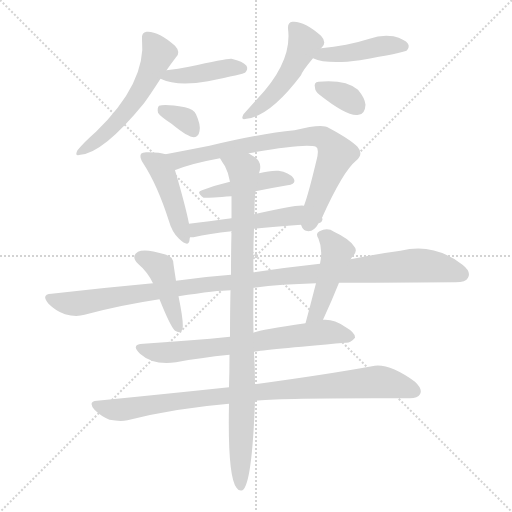
t = 0.00 s
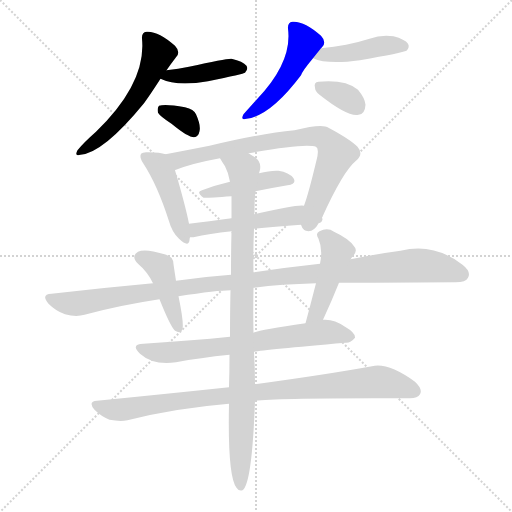
t = 2.29 s
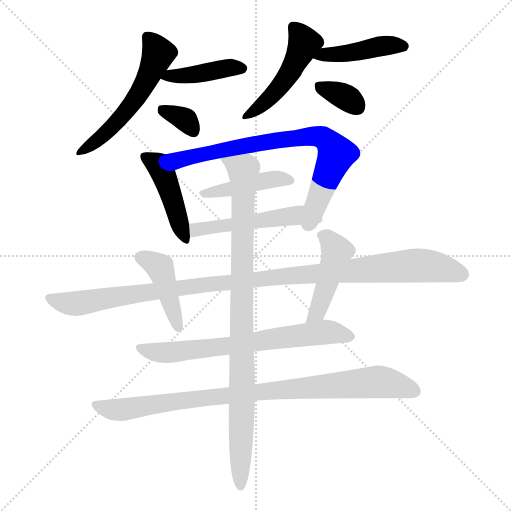
t = 4.59 s
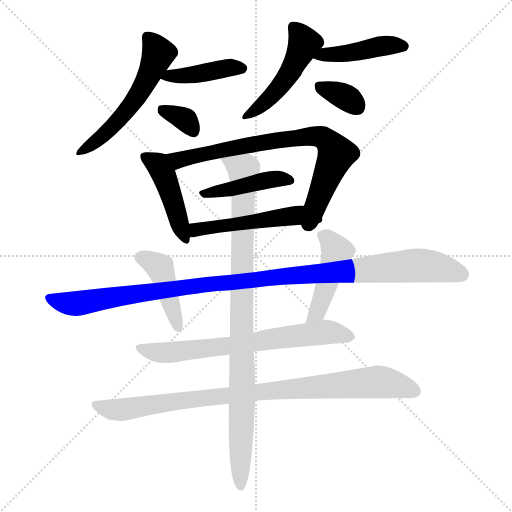
t = 6.88 s
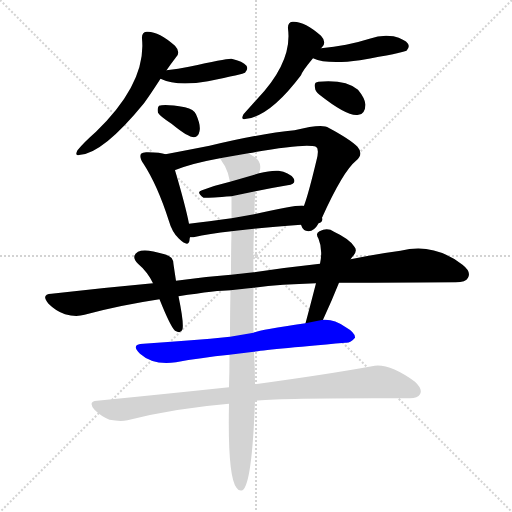
t = 9.17 s
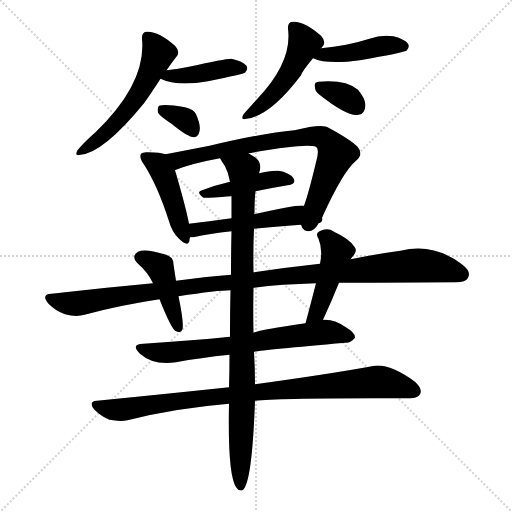
t = 11.46 s

The animated SVG that drew these frames (rendered in a browser with its animation timeline set to each time). Animation: 16 CSS @keyframes rules; one cycle of 11.46 s.

<svg version="1.1" viewBox="0 0 1024 1024" xmlns="http://www.w3.org/2000/svg">
  <g stroke="lightgray" stroke-dasharray="1,1" stroke-width="1" transform="scale(4, 4)">
    <line x1="0" y1="0" x2="256" y2="256"></line>
    <line x1="256" y1="0" x2="0" y2="256"></line>
    <line x1="128" y1="0" x2="128" y2="256"></line>
    <line x1="0" y1="128" x2="256" y2="128"></line>
  </g>
<g transform="scale(1, -1) translate(0, -900)">
   <style type="text/css">
    @keyframes keyframes0 {
      from {
       stroke: blue;
       stroke-dashoffset: 547;
       stroke-width: 128;
       }
       64% {
       animation-timing-function: step-end;
       stroke: blue;
       stroke-dashoffset: 0;
       stroke-width: 128;
       }
       to {
       stroke: black;
       stroke-width: 1024;
       }
       }
       #make-me-a-hanzi-animation-0 {
         animation: keyframes0 0.695150s both;
         animation-delay: 0.000000s;
         animation-timing-function: linear;
       }
    @keyframes keyframes1 {
      from {
       stroke: blue;
       stroke-dashoffset: 415;
       stroke-width: 128;
       }
       57% {
       animation-timing-function: step-end;
       stroke: blue;
       stroke-dashoffset: 0;
       stroke-width: 128;
       }
       to {
       stroke: black;
       stroke-width: 1024;
       }
       }
       #make-me-a-hanzi-animation-1 {
         animation: keyframes1 0.587728s both;
         animation-delay: 0.695150s;
         animation-timing-function: linear;
       }
    @keyframes keyframes2 {
      from {
       stroke: blue;
       stroke-dashoffset: 336;
       stroke-width: 128;
       }
       52% {
       animation-timing-function: step-end;
       stroke: blue;
       stroke-dashoffset: 0;
       stroke-width: 128;
       }
       to {
       stroke: black;
       stroke-width: 1024;
       }
       }
       #make-me-a-hanzi-animation-2 {
         animation: keyframes2 0.523438s both;
         animation-delay: 1.282878s;
         animation-timing-function: linear;
       }
    @keyframes keyframes3 {
      from {
       stroke: blue;
       stroke-dashoffset: 481;
       stroke-width: 128;
       }
       61% {
       animation-timing-function: step-end;
       stroke: blue;
       stroke-dashoffset: 0;
       stroke-width: 128;
       }
       to {
       stroke: black;
       stroke-width: 1024;
       }
       }
       #make-me-a-hanzi-animation-3 {
         animation: keyframes3 0.641439s both;
         animation-delay: 1.806315s;
         animation-timing-function: linear;
       }
    @keyframes keyframes4 {
      from {
       stroke: blue;
       stroke-dashoffset: 432;
       stroke-width: 128;
       }
       58% {
       animation-timing-function: step-end;
       stroke: blue;
       stroke-dashoffset: 0;
       stroke-width: 128;
       }
       to {
       stroke: black;
       stroke-width: 1024;
       }
       }
       #make-me-a-hanzi-animation-4 {
         animation: keyframes4 0.601562s both;
         animation-delay: 2.447754s;
         animation-timing-function: linear;
       }
    @keyframes keyframes5 {
      from {
       stroke: blue;
       stroke-dashoffset: 337;
       stroke-width: 128;
       }
       52% {
       animation-timing-function: step-end;
       stroke: blue;
       stroke-dashoffset: 0;
       stroke-width: 128;
       }
       to {
       stroke: black;
       stroke-width: 1024;
       }
       }
       #make-me-a-hanzi-animation-5 {
         animation: keyframes5 0.524251s both;
         animation-delay: 3.049316s;
         animation-timing-function: linear;
       }
    @keyframes keyframes6 {
      from {
       stroke: blue;
       stroke-dashoffset: 445;
       stroke-width: 128;
       }
       59% {
       animation-timing-function: step-end;
       stroke: blue;
       stroke-dashoffset: 0;
       stroke-width: 128;
       }
       to {
       stroke: black;
       stroke-width: 1024;
       }
       }
       #make-me-a-hanzi-animation-6 {
         animation: keyframes6 0.612142s both;
         animation-delay: 3.573568s;
         animation-timing-function: linear;
       }
    @keyframes keyframes7 {
      from {
       stroke: blue;
       stroke-dashoffset: 763;
       stroke-width: 128;
       }
       71% {
       animation-timing-function: step-end;
       stroke: blue;
       stroke-dashoffset: 0;
       stroke-width: 128;
       }
       to {
       stroke: black;
       stroke-width: 1024;
       }
       }
       #make-me-a-hanzi-animation-7 {
         animation: keyframes7 0.870931s both;
         animation-delay: 4.185710s;
         animation-timing-function: linear;
       }
    @keyframes keyframes8 {
      from {
       stroke: blue;
       stroke-dashoffset: 428;
       stroke-width: 128;
       }
       58% {
       animation-timing-function: step-end;
       stroke: blue;
       stroke-dashoffset: 0;
       stroke-width: 128;
       }
       to {
       stroke: black;
       stroke-width: 1024;
       }
       }
       #make-me-a-hanzi-animation-8 {
         animation: keyframes8 0.598307s both;
         animation-delay: 5.056641s;
         animation-timing-function: linear;
       }
    @keyframes keyframes9 {
      from {
       stroke: blue;
       stroke-dashoffset: 516;
       stroke-width: 128;
       }
       63% {
       animation-timing-function: step-end;
       stroke: blue;
       stroke-dashoffset: 0;
       stroke-width: 128;
       }
       to {
       stroke: black;
       stroke-width: 1024;
       }
       }
       #make-me-a-hanzi-animation-9 {
         animation: keyframes9 0.669922s both;
         animation-delay: 5.654948s;
         animation-timing-function: linear;
       }
    @keyframes keyframes10 {
      from {
       stroke: blue;
       stroke-dashoffset: 1087;
       stroke-width: 128;
       }
       78% {
       animation-timing-function: step-end;
       stroke: blue;
       stroke-dashoffset: 0;
       stroke-width: 128;
       }
       to {
       stroke: black;
       stroke-width: 1024;
       }
       }
       #make-me-a-hanzi-animation-10 {
         animation: keyframes10 1.134603s both;
         animation-delay: 6.324870s;
         animation-timing-function: linear;
       }
    @keyframes keyframes11 {
      from {
       stroke: blue;
       stroke-dashoffset: 423;
       stroke-width: 128;
       }
       58% {
       animation-timing-function: step-end;
       stroke: blue;
       stroke-dashoffset: 0;
       stroke-width: 128;
       }
       to {
       stroke: black;
       stroke-width: 1024;
       }
       }
       #make-me-a-hanzi-animation-11 {
         animation: keyframes11 0.594238s both;
         animation-delay: 7.459473s;
         animation-timing-function: linear;
       }
    @keyframes keyframes12 {
      from {
       stroke: blue;
       stroke-dashoffset: 449;
       stroke-width: 128;
       }
       59% {
       animation-timing-function: step-end;
       stroke: blue;
       stroke-dashoffset: 0;
       stroke-width: 128;
       }
       to {
       stroke: black;
       stroke-width: 1024;
       }
       }
       #make-me-a-hanzi-animation-12 {
         animation: keyframes12 0.615397s both;
         animation-delay: 8.053711s;
         animation-timing-function: linear;
       }
    @keyframes keyframes13 {
      from {
       stroke: blue;
       stroke-dashoffset: 678;
       stroke-width: 128;
       }
       69% {
       animation-timing-function: step-end;
       stroke: blue;
       stroke-dashoffset: 0;
       stroke-width: 128;
       }
       to {
       stroke: black;
       stroke-width: 1024;
       }
       }
       #make-me-a-hanzi-animation-13 {
         animation: keyframes13 0.801758s both;
         animation-delay: 8.669108s;
         animation-timing-function: linear;
       }
    @keyframes keyframes14 {
      from {
       stroke: blue;
       stroke-dashoffset: 899;
       stroke-width: 128;
       }
       75% {
       animation-timing-function: step-end;
       stroke: blue;
       stroke-dashoffset: 0;
       stroke-width: 128;
       }
       to {
       stroke: black;
       stroke-width: 1024;
       }
       }
       #make-me-a-hanzi-animation-14 {
         animation: keyframes14 0.981608s both;
         animation-delay: 9.470866s;
         animation-timing-function: linear;
       }
    @keyframes keyframes15 {
      from {
       stroke: blue;
       stroke-dashoffset: 934;
       stroke-width: 128;
       }
       75% {
       animation-timing-function: step-end;
       stroke: blue;
       stroke-dashoffset: 0;
       stroke-width: 128;
       }
       to {
       stroke: black;
       stroke-width: 1024;
       }
       }
       #make-me-a-hanzi-animation-15 {
         animation: keyframes15 1.010091s both;
         animation-delay: 10.452474s;
         animation-timing-function: linear;
       }
</style>
<path d="M 333.0 759.5 Q 342.0 772.5 352.0 785.5 Q 362.0 795.5 350.0 808.5 Q 316.0 838.5 293.0 836.5 Q 283.0 835.5 284.0 822.5 Q 293.0 734.5 192.0 636.5 Q 167.0 614.5 155.0 599.5 Q 148.0 586.5 161.0 590.5 Q 207.0 594.5 288.0 693.5 Q 301.0 711.5 321.0 742.5 L 333.0 759.5 Z" fill="lightgray"></path> 
<path d="M 321.0 742.5 Q 354.0 726.5 416.0 737.5 Q 488.0 752.5 490.0 754.5 Q 497.0 761.5 493.0 768.5 Q 486.0 777.5 463.0 782.5 Q 454.0 783.5 378.0 766.5 Q 357.0 762.5 333.0 759.5 C 303.0 755.5 294.0 754.5 321.0 742.5 Z" fill="lightgray"></path> 
<path d="M 343.0 652.5 Q 376.0 625.5 388.0 625.5 Q 397.0 626.5 399.0 637.5 Q 402.0 649.5 392.0 671.5 Q 388.0 681.5 370.0 685.5 Q 331.0 692.5 318.0 688.5 Q 314.0 684.5 316.0 674.5 Q 320.0 667.5 343.0 652.5 Z" fill="lightgray"></path> 
<path d="M 642.0 803.5 L 644.0 805.5 Q 654.0 815.5 642.0 828.5 Q 608.0 858.5 585.0 856.5 Q 575.0 855.5 576.0 842.5 Q 585.0 775.5 513.0 700.5 Q 497.0 682.5 487.0 671.5 Q 480.0 658.5 493.0 662.5 Q 541.0 668.5 602.0 749.5 Q 605.0 758.5 626.0 783.5 L 642.0 803.5 Z" fill="lightgray"></path> 
<path d="M 626.0 783.5 Q 654.0 770.5 720.0 779.5 Q 805.0 794.5 813.0 798.5 Q 820.0 805.5 816.0 812.5 Q 810.0 821.5 787.0 827.5 Q 763.0 831.5 739.0 822.5 Q 717.0 815.5 692.0 810.5 Q 668.0 806.5 642.0 803.5 C 612.0 799.5 598.0 794.5 626.0 783.5 Z" fill="lightgray"></path> 
<path d="M 639.0 710.5 Q 696.0 665.5 717.0 670.5 Q 730.0 671.5 731.0 690.5 Q 730.0 703.5 716.0 720.5 Q 691.0 741.5 637.0 736.5 Q 627.0 735.5 630.0 724.5 Q 630.0 717.5 639.0 710.5 Z" fill="lightgray"></path> 
<path d="M 331.0 591.5 Q 321.0 595.5 296.0 595.5 Q 286.0 596.5 282.0 592.5 Q 278.0 585.5 287.0 572.5 Q 315.0 529.5 338.0 457.5 Q 344.0 435.5 358.0 422.5 Q 377.0 404.5 379.0 419.5 Q 379.0 422.5 380.0 425.5 L 378.0 452.5 Q 371.0 488.5 350.0 559.5 C 342.0 588.5 341.0 588.5 331.0 591.5 Z" fill="lightgray"></path> 
<path d="M 602.0 450.5 Q 606.0 437.5 617.0 437.5 Q 629.0 438.5 636.0 451.5 Q 636.0 452.5 637.0 453.5 L 644.0 464.5 Q 686.0 557.5 712.0 578.5 Q 728.0 591.5 715.0 606.5 Q 700.0 621.5 657.0 644.5 Q 645.0 653.5 589.0 639.5 Q 523.0 633.5 419.0 608.5 Q 368.0 598.5 331.0 591.5 C 302.0 585.5 322.0 548.5 350.0 559.5 Q 350.0 560.5 352.0 560.5 Q 385.0 573.5 440.0 583.5 L 497.0 593.5 Q 612.0 614.5 632.0 606.5 Q 639.0 602.5 633.0 579.5 Q 617.0 512.5 608.0 488.5 C 598.0 460.5 597.0 456.5 602.0 450.5 Z" fill="lightgray"></path> 
<path d="M 511.0 517.5 Q 545.0 524.5 575.0 529.5 Q 594.0 532.5 587.0 543.5 Q 578.0 555.5 557.0 558.5 Q 541.0 559.5 518.0 553.5 L 460.0 536.5 Q 430.0 529.5 404.0 519.5 Q 391.0 516.5 407.0 504.5 Q 410.0 503.5 463.0 507.5 L 511.0 517.5 Z" fill="lightgray"></path> 
<path d="M 508.0 442.5 Q 548.0 446.5 602.0 450.5 L 637.0 453.5 Q 644.0 454.5 645.0 461.5 Q 645.0 462.5 644.0 464.5 C 647.0 487.5 638.0 487.5 608.0 488.5 Q 596.0 491.5 508.0 471.5 L 463.0 463.5 Q 417.0 457.5 378.0 452.5 C 348.0 448.5 350.0 424.5 380.0 425.5 Q 383.0 425.5 387.0 425.5 Q 418.0 432.5 463.0 437.5 L 508.0 442.5 Z" fill="lightgray"></path> 
<path d="M 678.0 334.5 Q 693.0 334.5 911.0 335.5 Q 932.0 335.5 936.0 344.5 Q 943.0 356.5 925.0 370.5 Q 867.0 415.5 801.0 398.5 Q 755.0 392.5 701.0 381.5 L 640.0 372.5 Q 576.0 365.5 507.0 355.5 L 462.0 350.5 Q 407.0 346.5 352.0 338.5 L 306.0 333.5 Q 207.0 324.5 103.0 312.5 Q 81.0 311.5 97.0 292.5 Q 112.0 277.5 130.0 271.5 Q 152.0 265.5 169.0 270.5 Q 239.0 289.5 319.0 301.5 L 357.0 307.5 Q 435.0 319.5 461.0 319.5 L 507.0 324.5 Q 562.0 331.5 632.0 333.5 L 678.0 334.5 Z" fill="lightgray"></path> 
<path d="M 352.0 338.5 Q 349.0 357.5 347.0 371.5 Q 347.0 387.5 329.0 391.5 Q 290.0 403.5 276.0 396.5 Q 261.0 387.5 276.0 372.5 Q 295.0 356.5 306.0 333.5 L 319.0 301.5 Q 341.0 246.5 350.0 238.5 Q 362.0 231.5 365.0 241.5 Q 368.0 254.5 357.0 307.5 L 352.0 338.5 Z" fill="lightgray"></path> 
<path d="M 646.0 260.5 Q 664.0 299.5 678.0 334.5 L 701.0 381.5 Q 702.0 382.5 704.0 385.5 Q 717.0 398.5 708.0 407.5 Q 698.0 422.5 668.0 436.5 Q 655.0 445.5 639.0 437.5 Q 630.0 433.5 637.0 422.5 Q 646.0 401.5 640.0 372.5 L 632.0 333.5 Q 617.0 275.5 611.0 253.5 C 603.0 224.5 633.0 233.5 646.0 260.5 Z" fill="lightgray"></path> 
<path d="M 508.0 196.5 Q 529.0 200.5 691.0 214.5 Q 701.0 213.5 710.0 224.5 Q 711.0 234.5 690.0 246.5 Q 668.0 262.5 646.0 260.5 L 611.0 253.5 Q 520.0 240.5 507.0 234.5 L 460.0 226.5 Q 420.0 222.5 382.0 219.5 Q 337.0 216.5 287.0 212.5 Q 260.0 211.5 280.0 192.5 Q 307.0 168.5 352.0 175.5 Q 400.0 184.5 459.0 190.5 L 508.0 196.5 Z" fill="lightgray"></path> 
<path d="M 510.0 98.5 Q 558.0 104.5 816.0 103.5 Q 835.0 102.5 840.0 111.5 Q 846.0 121.5 830.0 136.5 Q 776.0 175.5 744.0 167.5 Q 656.0 151.5 510.0 131.5 L 458.0 125.5 Q 335.0 112.5 194.0 98.5 Q 175.0 97.5 189.0 80.5 Q 202.0 67.5 219.0 60.5 Q 240.0 56.5 255.0 59.5 Q 349.0 83.5 458.0 92.5 L 510.0 98.5 Z" fill="lightgray"></path> 
<path d="M 458.0 92.5 Q 455.0 -52.5 473.0 -75.5 Q 477.0 -82.5 485.0 -80.5 Q 504.0 -68.5 510.0 98.5 L 510.0 131.5 Q 510.0 164.5 508.0 196.5 L 507.0 234.5 Q 506.0 273.5 507.0 324.5 L 507.0 355.5 Q 506.0 395.5 508.0 442.5 L 508.0 471.5 Q 508.0 472.5 509.0 473.5 Q 509.0 501.5 511.0 517.5 L 518.0 553.5 Q 519.0 557.5 520.0 560.5 Q 523.0 576.5 510.0 585.5 Q 503.0 589.5 497.0 593.5 C 472.0 610.5 424.0 609.5 440.0 583.5 Q 444.0 576.5 450.0 567.5 Q 457.0 554.5 460.0 536.5 L 463.0 507.5 Q 463.0 486.5 463.0 463.5 L 463.0 437.5 Q 462.0 397.5 462.0 350.5 L 461.0 319.5 Q 460.0 276.5 460.0 226.5 L 459.0 190.5 Q 459.0 159.5 458.0 125.5 L 458.0 92.5 Z" fill="lightgray"></path> 
      <clipPath id="make-me-a-hanzi-clip-0">
      <path d="M 333.0 759.5 Q 342.0 772.5 352.0 785.5 Q 362.0 795.5 350.0 808.5 Q 316.0 838.5 293.0 836.5 Q 283.0 835.5 284.0 822.5 Q 293.0 734.5 192.0 636.5 Q 167.0 614.5 155.0 599.5 Q 148.0 586.5 161.0 590.5 Q 207.0 594.5 288.0 693.5 Q 301.0 711.5 321.0 742.5 L 333.0 759.5 Z" fill="lightgray"></path>
      </clipPath>
      <path clip-path="url(#make-me-a-hanzi-clip-0)" d="M 294.0 825.5 L 316.0 791.5 L 290.0 732.5 L 268.0 695.5 L 218.0 639.5 L 164.0 598.5 " fill="none" id="make-me-a-hanzi-animation-0" stroke-dasharray="419 838" stroke-linecap="round"></path>

      <clipPath id="make-me-a-hanzi-clip-1">
      <path d="M 321.0 742.5 Q 354.0 726.5 416.0 737.5 Q 488.0 752.5 490.0 754.5 Q 497.0 761.5 493.0 768.5 Q 486.0 777.5 463.0 782.5 Q 454.0 783.5 378.0 766.5 Q 357.0 762.5 333.0 759.5 C 303.0 755.5 294.0 754.5 321.0 742.5 Z" fill="lightgray"></path>
      </clipPath>
      <path clip-path="url(#make-me-a-hanzi-clip-1)" d="M 328.0 743.5 L 426.0 755.5 L 456.0 764.5 L 485.0 762.5 " fill="none" id="make-me-a-hanzi-animation-1" stroke-dasharray="287 574" stroke-linecap="round"></path>

      <clipPath id="make-me-a-hanzi-clip-2">
      <path d="M 343.0 652.5 Q 376.0 625.5 388.0 625.5 Q 397.0 626.5 399.0 637.5 Q 402.0 649.5 392.0 671.5 Q 388.0 681.5 370.0 685.5 Q 331.0 692.5 318.0 688.5 Q 314.0 684.5 316.0 674.5 Q 320.0 667.5 343.0 652.5 Z" fill="lightgray"></path>
      </clipPath>
      <path clip-path="url(#make-me-a-hanzi-clip-2)" d="M 323.0 680.5 L 371.0 660.5 L 387.0 637.5 " fill="none" id="make-me-a-hanzi-animation-2" stroke-dasharray="208 416" stroke-linecap="round"></path>

      <clipPath id="make-me-a-hanzi-clip-3">
      <path d="M 642.0 803.5 L 644.0 805.5 Q 654.0 815.5 642.0 828.5 Q 608.0 858.5 585.0 856.5 Q 575.0 855.5 576.0 842.5 Q 585.0 775.5 513.0 700.5 Q 497.0 682.5 487.0 671.5 Q 480.0 658.5 493.0 662.5 Q 541.0 668.5 602.0 749.5 Q 605.0 758.5 626.0 783.5 L 642.0 803.5 Z" fill="lightgray"></path>
      </clipPath>
      <path clip-path="url(#make-me-a-hanzi-clip-3)" d="M 586.0 845.5 L 609.0 813.5 L 580.0 753.5 L 525.0 690.5 L 496.0 670.5 " fill="none" id="make-me-a-hanzi-animation-3" stroke-dasharray="353 706" stroke-linecap="round"></path>

      <clipPath id="make-me-a-hanzi-clip-4">
      <path d="M 626.0 783.5 Q 654.0 770.5 720.0 779.5 Q 805.0 794.5 813.0 798.5 Q 820.0 805.5 816.0 812.5 Q 810.0 821.5 787.0 827.5 Q 763.0 831.5 739.0 822.5 Q 717.0 815.5 692.0 810.5 Q 668.0 806.5 642.0 803.5 C 612.0 799.5 598.0 794.5 626.0 783.5 Z" fill="lightgray"></path>
      </clipPath>
      <path clip-path="url(#make-me-a-hanzi-clip-4)" d="M 633.0 786.5 L 708.0 794.5 L 760.0 807.5 L 807.0 807.5 " fill="none" id="make-me-a-hanzi-animation-4" stroke-dasharray="304 608" stroke-linecap="round"></path>

      <clipPath id="make-me-a-hanzi-clip-5">
      <path d="M 639.0 710.5 Q 696.0 665.5 717.0 670.5 Q 730.0 671.5 731.0 690.5 Q 730.0 703.5 716.0 720.5 Q 691.0 741.5 637.0 736.5 Q 627.0 735.5 630.0 724.5 Q 630.0 717.5 639.0 710.5 Z" fill="lightgray"></path>
      </clipPath>
      <path clip-path="url(#make-me-a-hanzi-clip-5)" d="M 643.0 724.5 L 693.0 704.5 L 714.0 687.5 " fill="none" id="make-me-a-hanzi-animation-5" stroke-dasharray="209 418" stroke-linecap="round"></path>

      <clipPath id="make-me-a-hanzi-clip-6">
      <path d="M 331.0 591.5 Q 321.0 595.5 296.0 595.5 Q 286.0 596.5 282.0 592.5 Q 278.0 585.5 287.0 572.5 Q 315.0 529.5 338.0 457.5 Q 344.0 435.5 358.0 422.5 Q 377.0 404.5 379.0 419.5 Q 379.0 422.5 380.0 425.5 L 378.0 452.5 Q 371.0 488.5 350.0 559.5 C 342.0 588.5 341.0 588.5 331.0 591.5 Z" fill="lightgray"></path>
      </clipPath>
      <path clip-path="url(#make-me-a-hanzi-clip-6)" d="M 290.0 587.5 L 316.0 570.5 L 331.0 543.5 L 369.0 422.5 " fill="none" id="make-me-a-hanzi-animation-6" stroke-dasharray="317 634" stroke-linecap="round"></path>

      <clipPath id="make-me-a-hanzi-clip-7">
      <path d="M 602.0 450.5 Q 606.0 437.5 617.0 437.5 Q 629.0 438.5 636.0 451.5 Q 636.0 452.5 637.0 453.5 L 644.0 464.5 Q 686.0 557.5 712.0 578.5 Q 728.0 591.5 715.0 606.5 Q 700.0 621.5 657.0 644.5 Q 645.0 653.5 589.0 639.5 Q 523.0 633.5 419.0 608.5 Q 368.0 598.5 331.0 591.5 C 302.0 585.5 322.0 548.5 350.0 559.5 Q 350.0 560.5 352.0 560.5 Q 385.0 573.5 440.0 583.5 L 497.0 593.5 Q 612.0 614.5 632.0 606.5 Q 639.0 602.5 633.0 579.5 Q 617.0 512.5 608.0 488.5 C 598.0 460.5 597.0 456.5 602.0 450.5 Z" fill="lightgray"></path>
      </clipPath>
      <path clip-path="url(#make-me-a-hanzi-clip-7)" d="M 338.0 588.5 L 357.0 579.5 L 545.0 618.5 L 645.0 625.5 L 673.0 592.5 L 617.0 452.5 " fill="none" id="make-me-a-hanzi-animation-7" stroke-dasharray="635 1270" stroke-linecap="round"></path>

      <clipPath id="make-me-a-hanzi-clip-8">
      <path d="M 511.0 517.5 Q 545.0 524.5 575.0 529.5 Q 594.0 532.5 587.0 543.5 Q 578.0 555.5 557.0 558.5 Q 541.0 559.5 518.0 553.5 L 460.0 536.5 Q 430.0 529.5 404.0 519.5 Q 391.0 516.5 407.0 504.5 Q 410.0 503.5 463.0 507.5 L 511.0 517.5 Z" fill="lightgray"></path>
      </clipPath>
      <path clip-path="url(#make-me-a-hanzi-clip-8)" d="M 410.0 512.5 L 551.0 542.5 L 579.0 538.5 " fill="none" id="make-me-a-hanzi-animation-8" stroke-dasharray="300 600" stroke-linecap="round"></path>

      <clipPath id="make-me-a-hanzi-clip-9">
      <path d="M 508.0 442.5 Q 548.0 446.5 602.0 450.5 L 637.0 453.5 Q 644.0 454.5 645.0 461.5 Q 645.0 462.5 644.0 464.5 C 647.0 487.5 638.0 487.5 608.0 488.5 Q 596.0 491.5 508.0 471.5 L 463.0 463.5 Q 417.0 457.5 378.0 452.5 C 348.0 448.5 350.0 424.5 380.0 425.5 Q 383.0 425.5 387.0 425.5 Q 418.0 432.5 463.0 437.5 L 508.0 442.5 Z" fill="lightgray"></path>
      </clipPath>
      <path clip-path="url(#make-me-a-hanzi-clip-9)" d="M 384.0 432.5 L 400.0 442.5 L 564.0 466.5 L 600.0 469.5 L 638.0 460.5 " fill="none" id="make-me-a-hanzi-animation-9" stroke-dasharray="388 776" stroke-linecap="round"></path>

      <clipPath id="make-me-a-hanzi-clip-10">
      <path d="M 678.0 334.5 Q 693.0 334.5 911.0 335.5 Q 932.0 335.5 936.0 344.5 Q 943.0 356.5 925.0 370.5 Q 867.0 415.5 801.0 398.5 Q 755.0 392.5 701.0 381.5 L 640.0 372.5 Q 576.0 365.5 507.0 355.5 L 462.0 350.5 Q 407.0 346.5 352.0 338.5 L 306.0 333.5 Q 207.0 324.5 103.0 312.5 Q 81.0 311.5 97.0 292.5 Q 112.0 277.5 130.0 271.5 Q 152.0 265.5 169.0 270.5 Q 239.0 289.5 319.0 301.5 L 357.0 307.5 Q 435.0 319.5 461.0 319.5 L 507.0 324.5 Q 562.0 331.5 632.0 333.5 L 678.0 334.5 Z" fill="lightgray"></path>
      </clipPath>
      <path clip-path="url(#make-me-a-hanzi-clip-10)" d="M 100.0 302.5 L 151.0 292.5 L 409.0 331.5 L 828.0 369.5 L 876.0 365.5 L 923.0 351.5 " fill="none" id="make-me-a-hanzi-animation-10" stroke-dasharray="959 1918" stroke-linecap="round"></path>

      <clipPath id="make-me-a-hanzi-clip-11">
      <path d="M 352.0 338.5 Q 349.0 357.5 347.0 371.5 Q 347.0 387.5 329.0 391.5 Q 290.0 403.5 276.0 396.5 Q 261.0 387.5 276.0 372.5 Q 295.0 356.5 306.0 333.5 L 319.0 301.5 Q 341.0 246.5 350.0 238.5 Q 362.0 231.5 365.0 241.5 Q 368.0 254.5 357.0 307.5 L 352.0 338.5 Z" fill="lightgray"></path>
      </clipPath>
      <path clip-path="url(#make-me-a-hanzi-clip-11)" d="M 282.0 384.5 L 321.0 362.5 L 356.0 245.5 " fill="none" id="make-me-a-hanzi-animation-11" stroke-dasharray="295 590" stroke-linecap="round"></path>

      <clipPath id="make-me-a-hanzi-clip-12">
      <path d="M 646.0 260.5 Q 664.0 299.5 678.0 334.5 L 701.0 381.5 Q 702.0 382.5 704.0 385.5 Q 717.0 398.5 708.0 407.5 Q 698.0 422.5 668.0 436.5 Q 655.0 445.5 639.0 437.5 Q 630.0 433.5 637.0 422.5 Q 646.0 401.5 640.0 372.5 L 632.0 333.5 Q 617.0 275.5 611.0 253.5 C 603.0 224.5 633.0 233.5 646.0 260.5 Z" fill="lightgray"></path>
      </clipPath>
      <path clip-path="url(#make-me-a-hanzi-clip-12)" d="M 649.0 428.5 L 674.0 397.5 L 643.0 299.5 L 616.0 256.5 " fill="none" id="make-me-a-hanzi-animation-12" stroke-dasharray="321 642" stroke-linecap="round"></path>

      <clipPath id="make-me-a-hanzi-clip-13">
      <path d="M 508.0 196.5 Q 529.0 200.5 691.0 214.5 Q 701.0 213.5 710.0 224.5 Q 711.0 234.5 690.0 246.5 Q 668.0 262.5 646.0 260.5 L 611.0 253.5 Q 520.0 240.5 507.0 234.5 L 460.0 226.5 Q 420.0 222.5 382.0 219.5 Q 337.0 216.5 287.0 212.5 Q 260.0 211.5 280.0 192.5 Q 307.0 168.5 352.0 175.5 Q 400.0 184.5 459.0 190.5 L 508.0 196.5 Z" fill="lightgray"></path>
      </clipPath>
      <path clip-path="url(#make-me-a-hanzi-clip-13)" d="M 282.0 203.5 L 342.0 194.5 L 645.0 235.5 L 700.0 226.5 " fill="none" id="make-me-a-hanzi-animation-13" stroke-dasharray="550 1100" stroke-linecap="round"></path>

      <clipPath id="make-me-a-hanzi-clip-14">
      <path d="M 510.0 98.5 Q 558.0 104.5 816.0 103.5 Q 835.0 102.5 840.0 111.5 Q 846.0 121.5 830.0 136.5 Q 776.0 175.5 744.0 167.5 Q 656.0 151.5 510.0 131.5 L 458.0 125.5 Q 335.0 112.5 194.0 98.5 Q 175.0 97.5 189.0 80.5 Q 202.0 67.5 219.0 60.5 Q 240.0 56.5 255.0 59.5 Q 349.0 83.5 458.0 92.5 L 510.0 98.5 Z" fill="lightgray"></path>
      </clipPath>
      <path clip-path="url(#make-me-a-hanzi-clip-14)" d="M 192.0 89.5 L 247.0 80.5 L 522.0 117.5 L 744.0 135.5 L 792.0 130.5 L 829.0 117.5 " fill="none" id="make-me-a-hanzi-animation-14" stroke-dasharray="771 1542" stroke-linecap="round"></path>

      <clipPath id="make-me-a-hanzi-clip-15">
      <path d="M 458.0 92.5 Q 455.0 -52.5 473.0 -75.5 Q 477.0 -82.5 485.0 -80.5 Q 504.0 -68.5 510.0 98.5 L 510.0 131.5 Q 510.0 164.5 508.0 196.5 L 507.0 234.5 Q 506.0 273.5 507.0 324.5 L 507.0 355.5 Q 506.0 395.5 508.0 442.5 L 508.0 471.5 Q 508.0 472.5 509.0 473.5 Q 509.0 501.5 511.0 517.5 L 518.0 553.5 Q 519.0 557.5 520.0 560.5 Q 523.0 576.5 510.0 585.5 Q 503.0 589.5 497.0 593.5 C 472.0 610.5 424.0 609.5 440.0 583.5 Q 444.0 576.5 450.0 567.5 Q 457.0 554.5 460.0 536.5 L 463.0 507.5 Q 463.0 486.5 463.0 463.5 L 463.0 437.5 Q 462.0 397.5 462.0 350.5 L 461.0 319.5 Q 460.0 276.5 460.0 226.5 L 459.0 190.5 Q 459.0 159.5 458.0 125.5 L 458.0 92.5 Z" fill="lightgray"></path>
      </clipPath>
      <path clip-path="url(#make-me-a-hanzi-clip-15)" d="M 447.0 582.5 L 480.0 564.5 L 488.0 553.5 L 481.0 -73.5 " fill="none" id="make-me-a-hanzi-animation-15" stroke-dasharray="806 1612" stroke-linecap="round"></path>

</g>
</svg>
